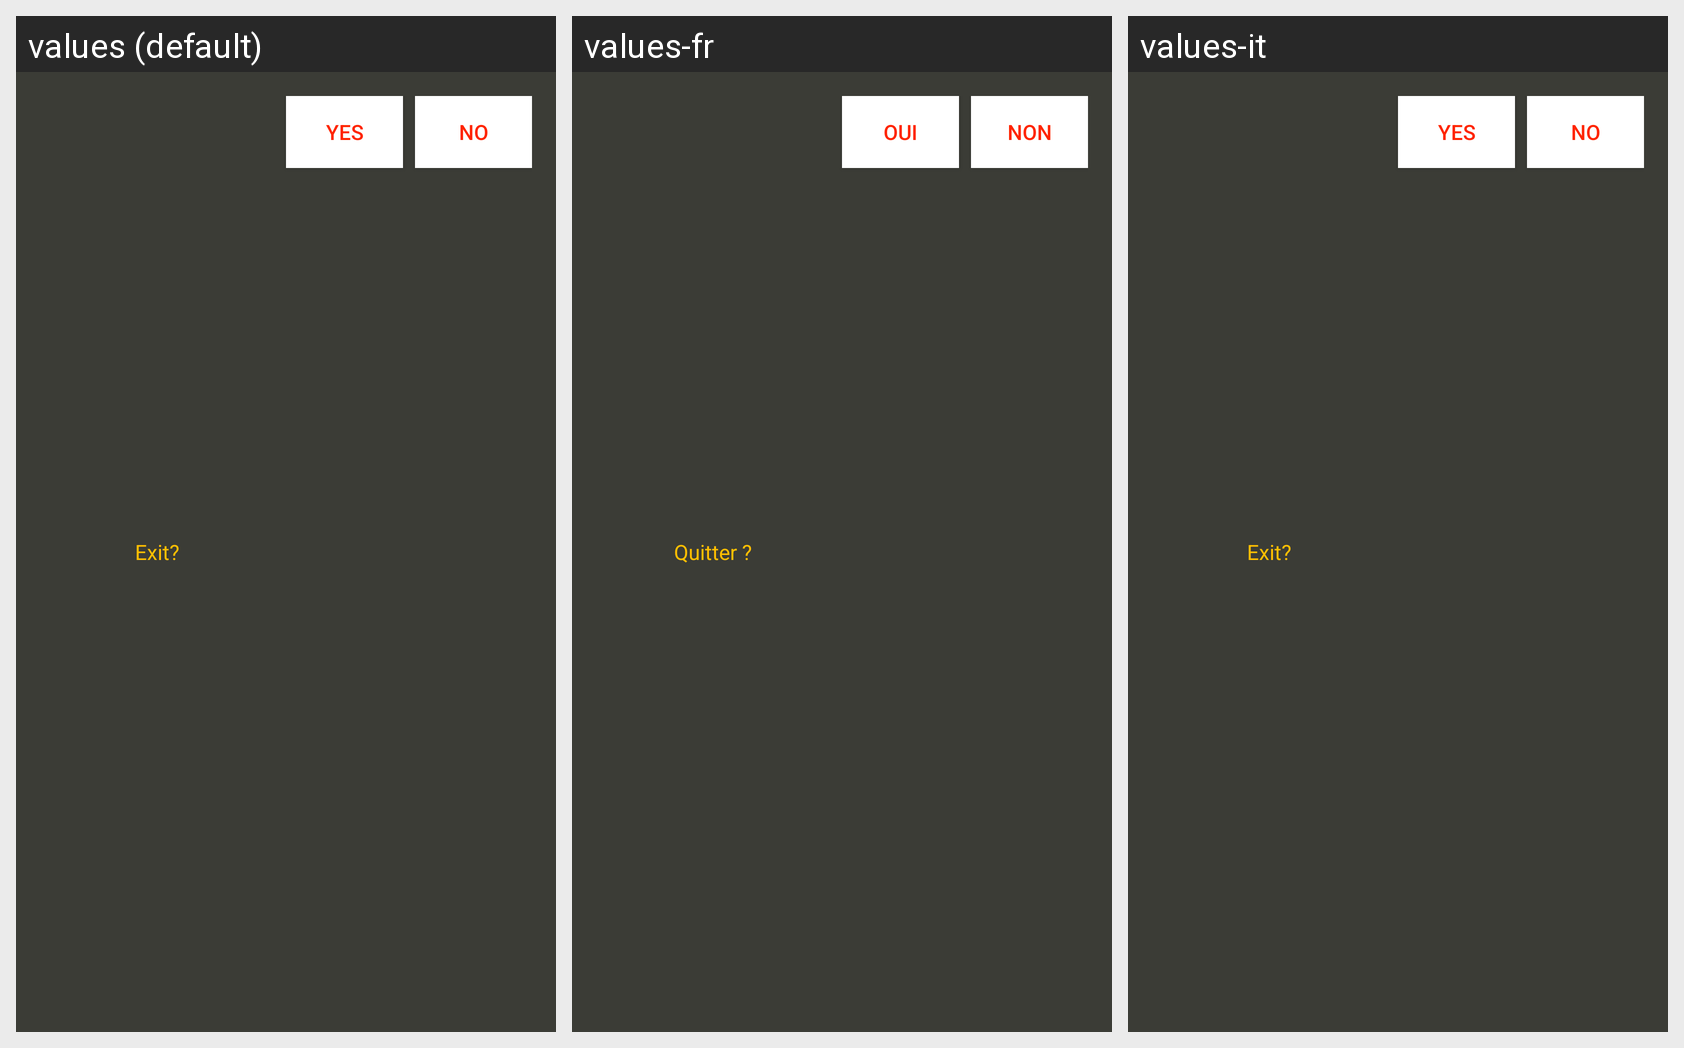

Strings drawn on this Android screen and how each of the app's shown locales translates them:
Android screen res/layout/snackbar.xml rendered under 3 locales, left to right: values (default), values-fr, values-it. Device: Nexus 5 (rendered at 1080×1920; each locale shown at half size, 540×960, under a caption strip naming it); theme AppTheme.
Strings drawn on this screen, with the default value and each locale's value (text and hints the layout hard-codes, and strings that could not be matched under every locale, appear in the picture but are not listed):

exit
  values: Exit?
  values-fr: Quitter ?
  values-it: Exit?  [not translated; the default value is used]

yes
  values: Yes
  values-fr: Oui
  values-it: Yes  [not translated; the default value is used]

no
  values: No
  values-fr: Non
  values-it: No  [not translated; the default value is used]
